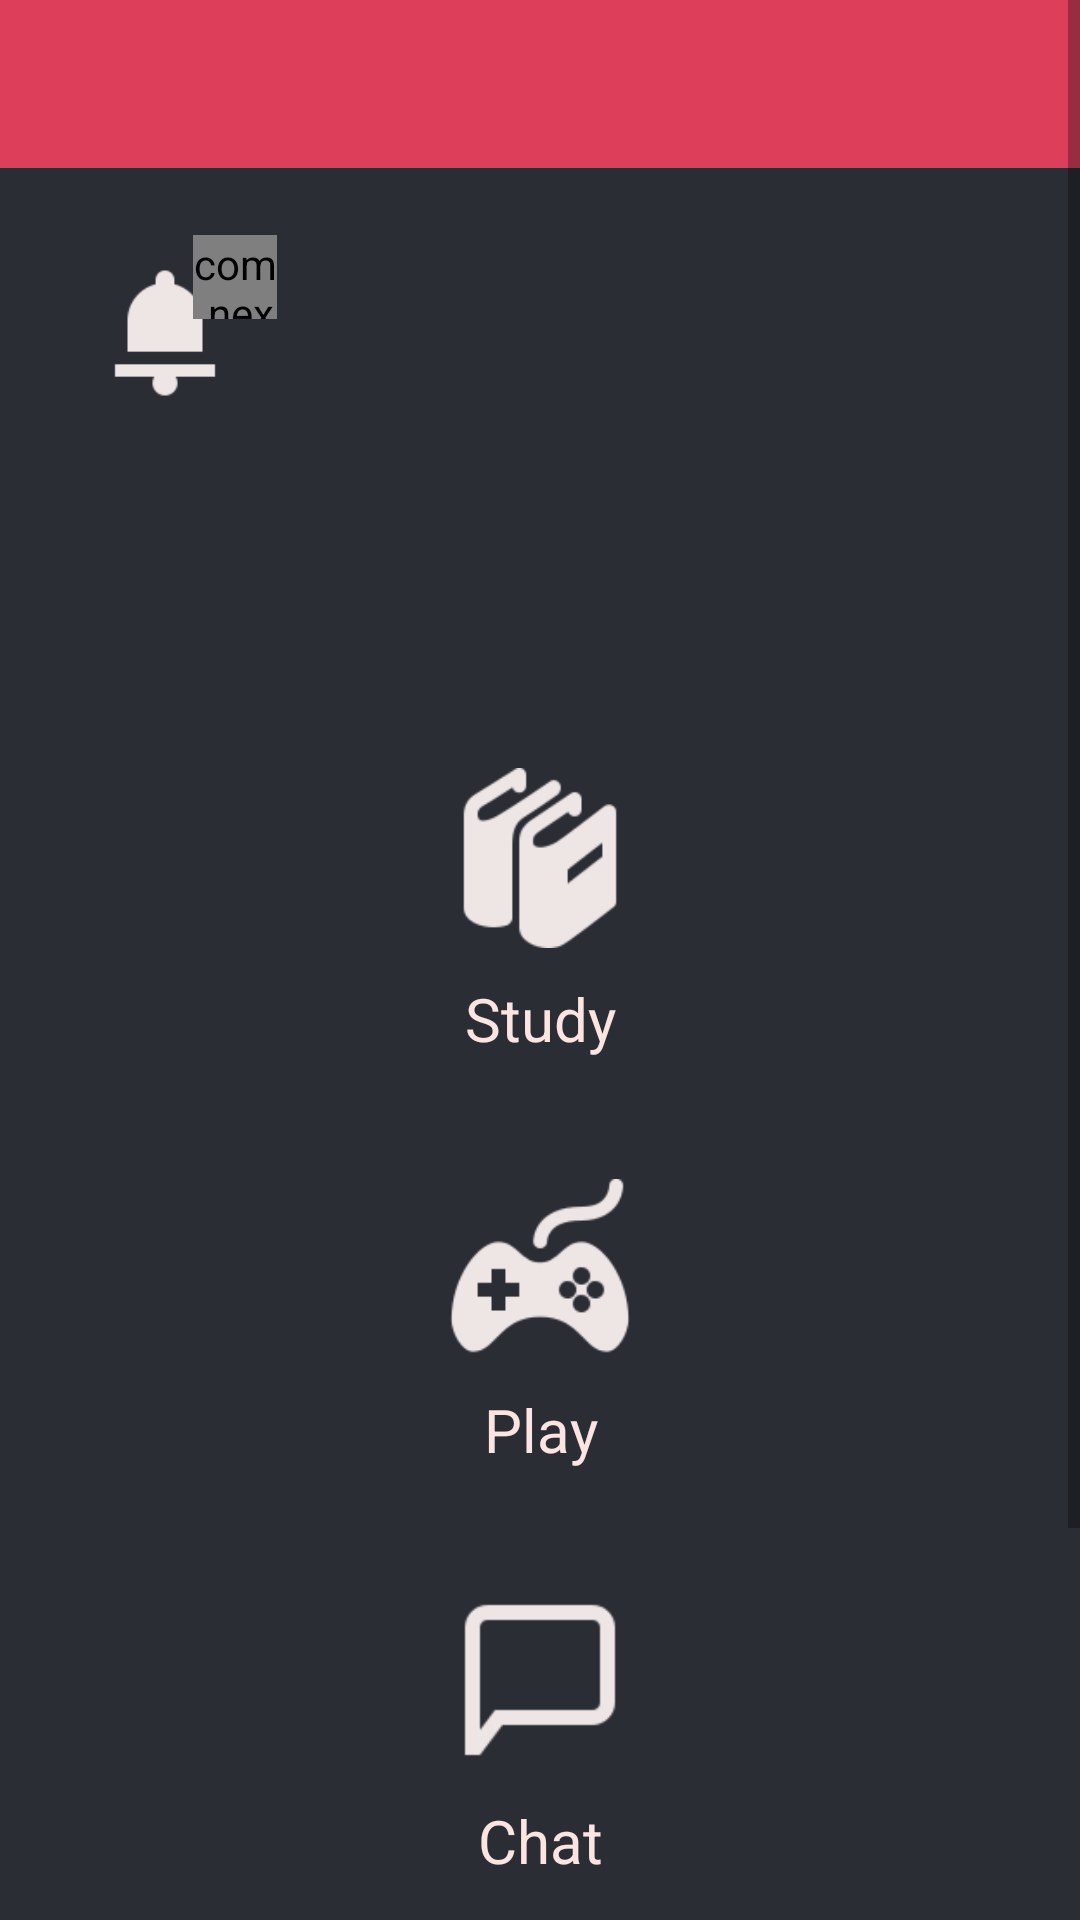

Produce the Android XML layout that renders to this screen, including the resource entries it uses.
<!-- AndroidManifest.xml: application theme AppTheme -->
<!-- res/layout/activity_category.xml -->
<?xml version="1.0" encoding="utf-8"?>
<ScrollView
    android:layout_width="match_parent"
    android:layout_height="match_parent"
    xmlns:android="http://schemas.android.com/apk/res/android"
    android:background="@color/colorDark">

<LinearLayout xmlns:android="http://schemas.android.com/apk/res/android"
    xmlns:app="http://schemas.android.com/apk/res-auto"
    xmlns:tools="http://schemas.android.com/tools"
    android:layout_width="match_parent"
    android:layout_height="match_parent"
    android:orientation="vertical"
    tools:context="com.mygdx.game.CategoryActivity">

<android.support.v7.widget.Toolbar
    android:layout_width="match_parent"
    android:layout_height="?attr/actionBarSize"
    android:id="@+id/menuToolbar"
    android:background="@color/raspberry"
    android:theme="@style/ThemeOverlay.AppCompat.Dark.ActionBar">

</android.support.v7.widget.Toolbar>

    <LinearLayout
        android:layout_width="match_parent"
        android:layout_height="wrap_content"
        android:orientation="horizontal">
        <RelativeLayout
            android:layout_width="wrap_content"
            android:layout_height="100dp"
            android:orientation="horizontal">
            <ImageView
                android:id="@+id/requestNotification"
                android:layout_marginTop="30dp"
                android:layout_marginLeft="30dp"
                android:layout_width="50dp"
                android:layout_height="50dp"
                android:src="@drawable/notification_image"/>

            <com.nex3z.notificationbadge.NotificationBadge
                android:id="@+id/requestNotificationBadge"
                android:layout_width="28dp"
                android:layout_height="28dp"
                android:layout_toRightOf="@id/requestNotification"
                android:layout_alignTop="@+id/requestNotification"
                android:layout_marginLeft="-16dp"
                android:layout_marginTop="-8dp"
                app:badgeBackground="@drawable/badge_bg_shadow"
                app:maxTextLength="2"/>

        </RelativeLayout>


    </LinearLayout>


    <ImageButton android:id="@+id/learnBTN"
        android:layout_width="60dp"
        android:layout_height="60dp"
        android:layout_gravity="center"
        android:layout_marginTop="100dp"
        android:background="@drawable/learn_104" />
    <TextView android:id="@+id/learnTV"
        android:layout_width="match_parent"
        android:layout_height="wrap_content"
        android:layout_gravity="center"
        android:gravity="center"
        android:layout_marginTop="10dp"
        android:textSize="20sp"
        android:textColor="@color/mistyRose"
        android:text="Study"/>


    <ImageButton android:id="@+id/playBTN"
        android:layout_width="60dp"
        android:layout_height="60dp"
        android:layout_gravity="center"
        android:layout_marginTop="40dp"
        android:background="@drawable/game_104"/>
    <TextView android:id="@+id/playGameTV"
        android:layout_width="match_parent"
        android:layout_height="wrap_content"
        android:layout_gravity="center"
        android:gravity="center"
        android:layout_marginTop="10dp"
        android:textSize="20sp"
        android:textColor="@color/mistyRose"
        android:text="Play"/>


    <ImageButton android:id="@+id/chatBTN"
        android:layout_width="60dp"
        android:layout_height="60dp"
        android:layout_gravity="center"
        android:layout_marginTop="40dp"
        android:background="@drawable/chat_96"/>
    <TextView android:id="@+id/chatTV"
        android:layout_width="match_parent"
        android:layout_height="wrap_content"
        android:layout_gravity="center"
        android:gravity="center"
        android:layout_marginTop="10dp"
        android:textSize="20sp"
        android:textColor="@color/mistyRose"
        android:text="Chat"/>

    <ImageButton android:id="@+id/userListBTN"
        android:layout_width="60dp"
        android:layout_height="60dp"
        android:layout_gravity="center"
        android:layout_marginTop="40dp"
        android:background="@drawable/users_96"/>
    <TextView android:id="@+id/userListTV"
        android:layout_width="match_parent"
        android:layout_height="wrap_content"
        android:layout_gravity="center"
        android:gravity="center"
        android:layout_marginTop="10dp"
        android:layout_marginBottom="40dp"
        android:textSize="20sp"
        android:textColor="@color/mistyRose"
        android:text="Explore"/>


</LinearLayout>
</ScrollView>
<!-- resources referenced by this layout -->
<resources>
  <color name="colorDark">#2A2D34</color>
  <color name="mistyRose">#FCE4E0</color>
  <color name="raspberry">#dd3f5b</color>
  <!-- drawable badge_bg_shadow (drawable) -->
  <?xml version="1.0" encoding="utf-8"?>
  <layer-list xmlns:android="http://schemas.android.com/apk/res/android">
  
      <item>
          <shape android:shape="oval">
              <solid android:color="#66000000"/>
              <size android:width="20dp" android:height="20dp" />
          </shape>
      </item>
  
      <item>
          <shape android:shape="oval">
              <solid android:color="@color/colorPrimary"/>
              <size android:width="20dp" android:height="20dp" />
          </shape>
      </item>
  </layer-list>
  <!-- drawable chat_96: png bitmap (drawable-xxhdpi, 1157 bytes) -->
  <!-- drawable game_104: png bitmap (drawable-xxhdpi, 3576 bytes) -->
  <!-- drawable learn_104: png bitmap (drawable-xxhdpi, 3691 bytes) -->
  <!-- drawable notification_image: png bitmap (drawable-xxhdpi, 1064 bytes) -->
  <!-- drawable users_96: png bitmap (drawable-xxhdpi, 1592 bytes) -->
  <style name="AppTheme" parent="Theme.AppCompat.Light.DarkActionBar">
          
          <item name="colorPrimary">@color/raspberry</item>
          <item name="colorPrimaryDark">@color/cherry</item>
          <item name="colorAccent">@color/raspberryLight</item>
      </style>
  <color name="colorPrimary">#8c9eff</color>
  <color name="cherry">#920d23</color>
  <color name="raspberryLight">#db7880</color>
</resources>
